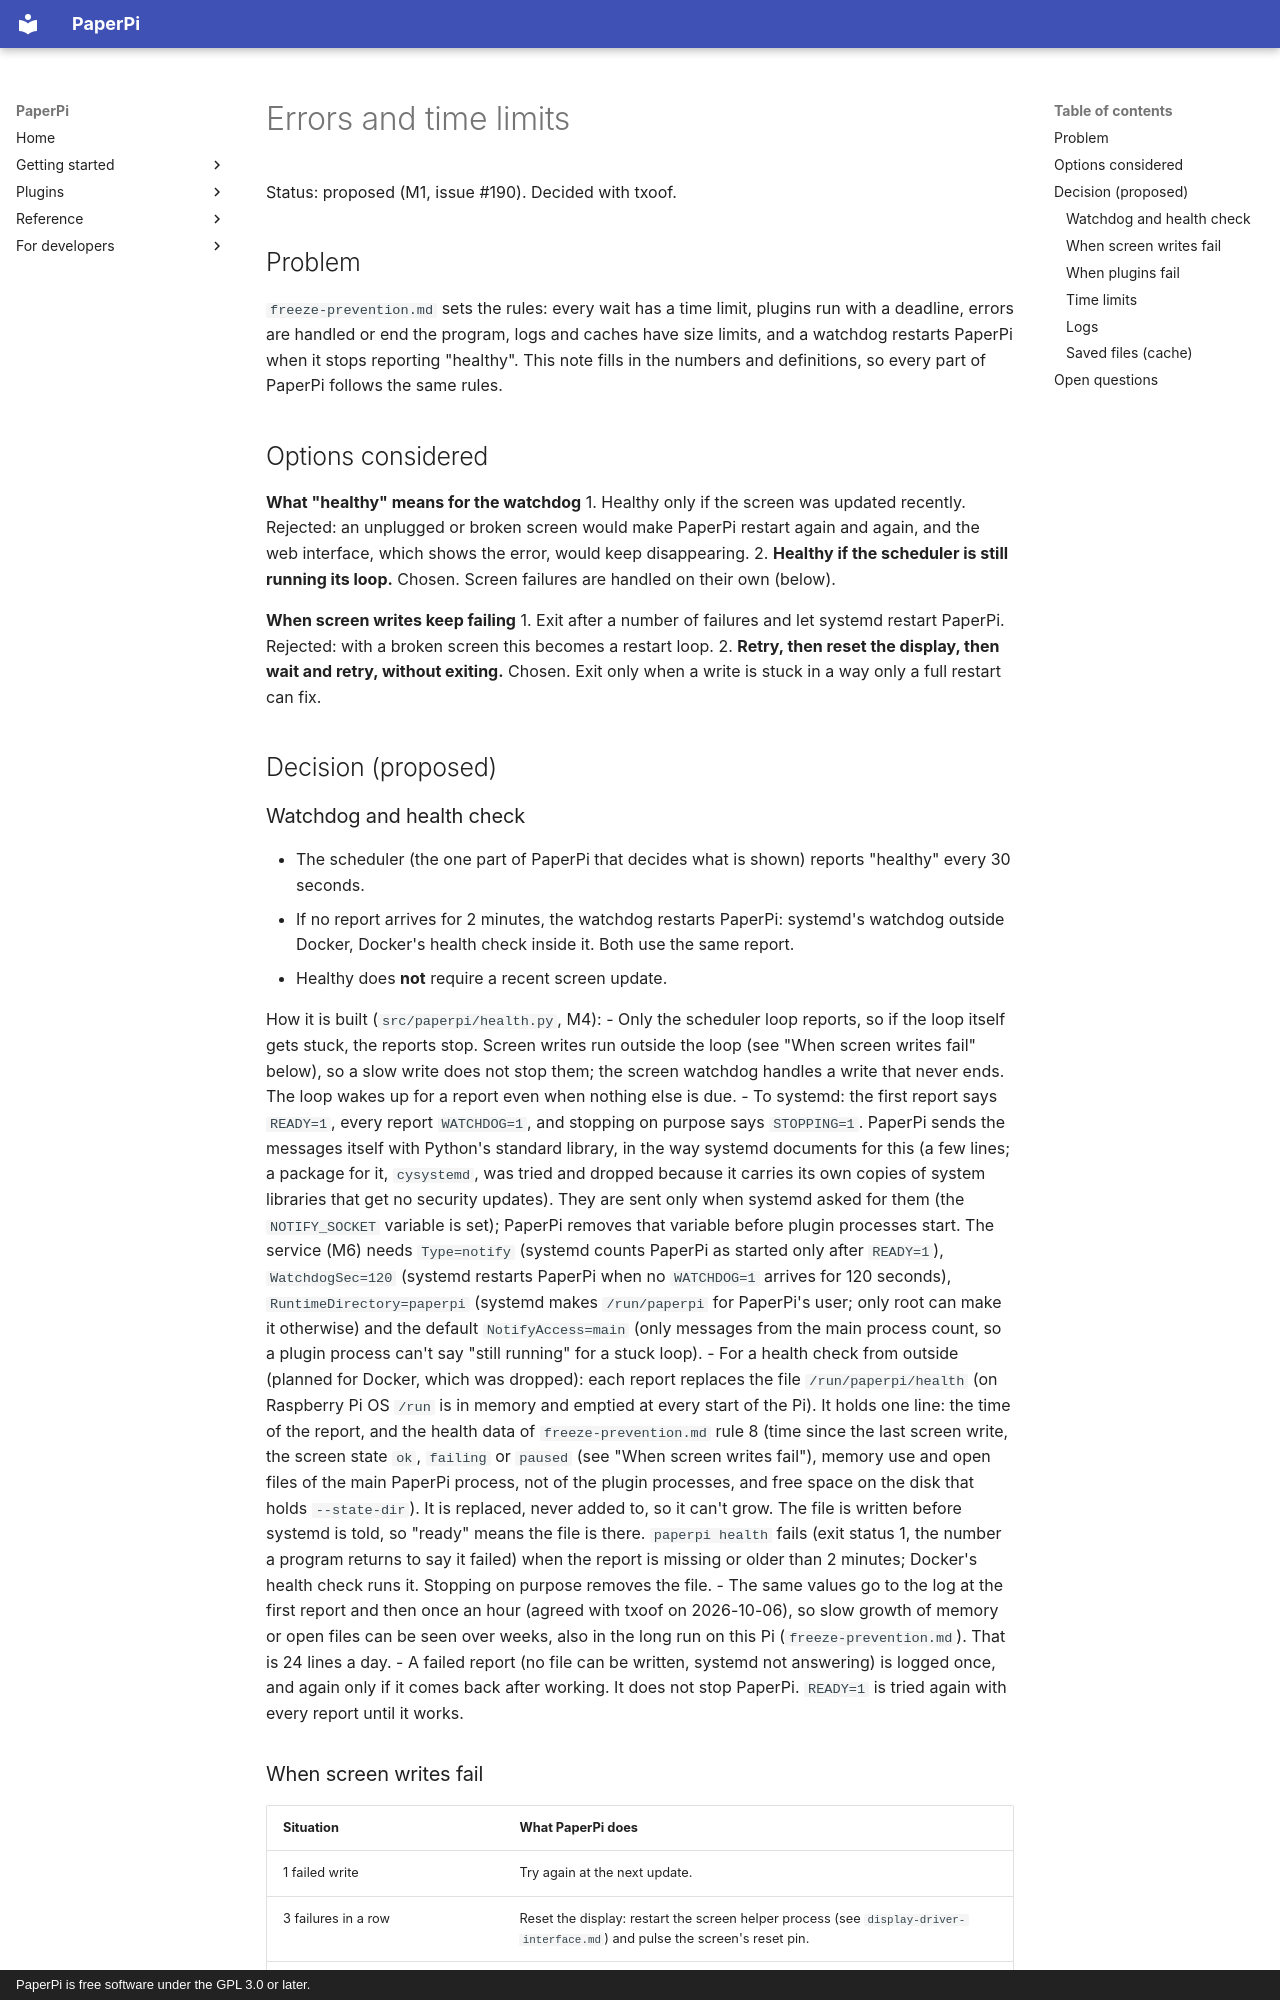

repository: txoof/PaperPi · page: decisions/errors-and-time-limits/index.html · generator: mkdocs · copyright: PaperPi is free software under the GPL 3.0 or later.

# Errors and time limits

Status: proposed (M1, issue #190). Decided with txoof.

## Problem

`freeze-prevention.md` sets the rules: every wait has a time limit, plugins run with a deadline, errors are handled or end the program, logs and caches have size limits, and a watchdog restarts PaperPi when it stops reporting "healthy". This note fills in the numbers and definitions, so every part of PaperPi follows the same rules.

## Options considered

**What "healthy" means for the watchdog**
1. Healthy only if the screen was updated recently. Rejected: an unplugged or broken screen would make PaperPi restart again and again, and the web interface, which shows the error, would keep disappearing.
2. **Healthy if the scheduler is still running its loop.** Chosen. Screen failures are handled on their own (below).

**When screen writes keep failing**
1. Exit after a number of failures and let systemd restart PaperPi. Rejected: with a broken screen this becomes a restart loop.
2. **Retry, then reset the display, then wait and retry, without exiting.** Chosen. Exit only when a write is stuck in a way only a full restart can fix.

## Decision (proposed)

### Watchdog and health check

- The scheduler (the one part of PaperPi that decides what is shown) reports "healthy" every 30 seconds.
- If no report arrives for 2 minutes, the watchdog restarts PaperPi: systemd's watchdog outside Docker, Docker's health check inside it. Both use the same report.
- Healthy does **not** require a recent screen update.

How it is built (`src/paperpi/health.py`, M4):
- Only the scheduler loop reports, so if the loop itself gets stuck, the reports stop. Screen writes run outside the loop (see "When screen writes fail" below), so a slow write does not stop them; the screen watchdog handles a write that never ends. The loop wakes up for a report even when nothing else is due.
- To systemd: the first report says `READY=1`, every report `WATCHDOG=1`, and stopping on purpose says `STOPPING=1`. PaperPi sends the messages itself with Python's standard library, in the way systemd documents for this (a few lines; a package for it, `cysystemd`, was tried and dropped because it carries its own copies of system libraries that get no security updates). They are sent only when systemd asked for them (the `NOTIFY_SOCKET` variable is set); PaperPi removes that variable before plugin processes start. The service (M6) needs `Type=notify` (systemd counts PaperPi as started only after `READY=1`), `WatchdogSec=120` (systemd restarts PaperPi when no `WATCHDOG=1` arrives for 120 seconds), `RuntimeDirectory=paperpi` (systemd makes `/run/paperpi` for PaperPi's user; only root can make it otherwise) and the default `NotifyAccess=main` (only messages from the main process count, so a plugin process can't say "still running" for a stuck loop).
- For a health check from outside (planned for Docker, which was dropped): each report replaces the file `/run/paperpi/health` (on Raspberry Pi OS `/run` is in memory and emptied at every start of the Pi). It holds one line: the time of the report, and the health data of `freeze-prevention.md` rule 8 (time since the last screen write, the screen state `ok`, `failing` or `paused` (see "When screen writes fail"), memory use and open files of the main PaperPi process, not of the plugin processes, and free space on the disk that holds `--state-dir`). It is replaced, never added to, so it can't grow. The file is written before systemd is told, so "ready" means the file is there. `paperpi health` fails (exit status 1, the number a program returns to say it failed) when the report is missing or older than 2 minutes; Docker's health check runs it. Stopping on purpose removes the file.
- The same values go to the log at the first report and then once an hour (agreed with txoof on 2026-10-06), so slow growth of memory or open files can be seen over weeks, also in the long run on this Pi (`freeze-prevention.md`). That is 24 lines a day.
- A failed report (no file can be written, systemd not answering) is logged once, and again only if it comes back after working. It does not stop PaperPi. `READY=1` is tried again with every report until it works.
